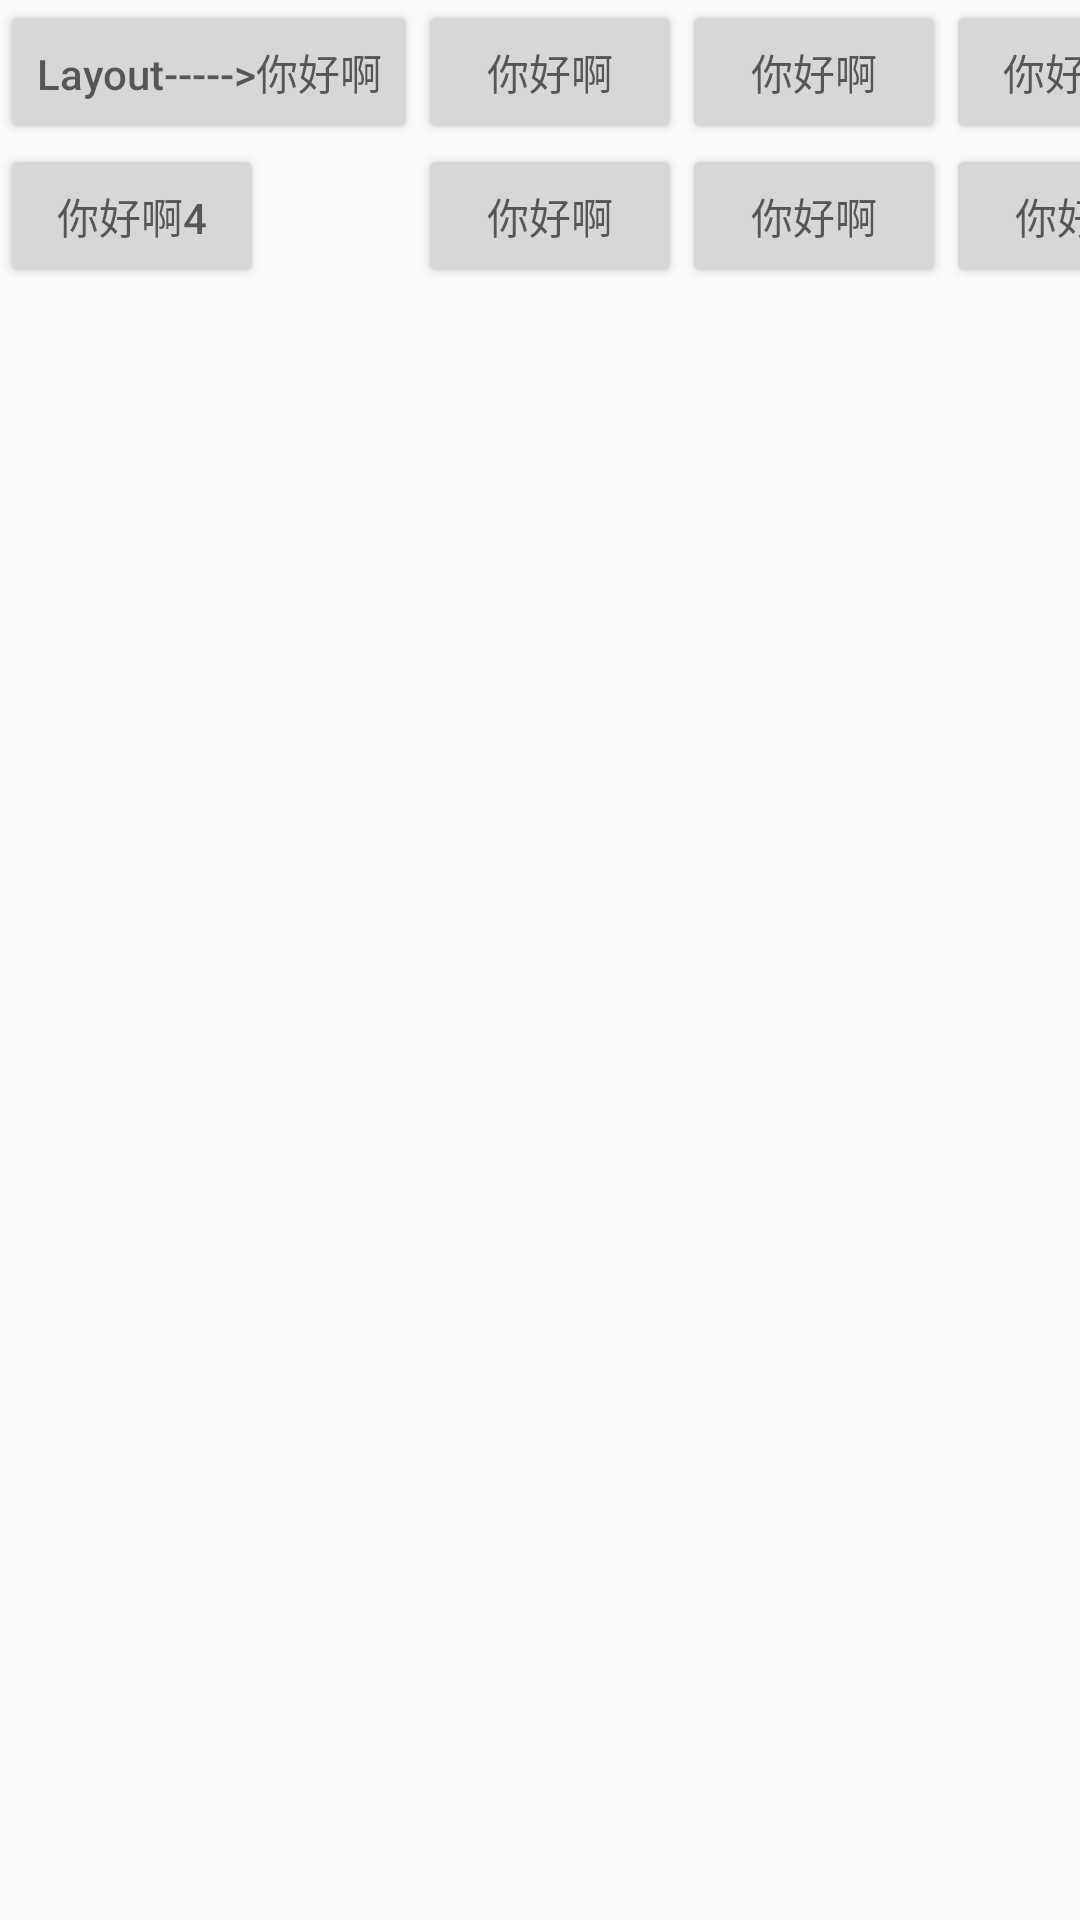

This screen was rendered from an Android layout file. Write that file and the resources it references.
<!-- AndroidManifest.xml: application theme AppTheme -->
<!-- res/layout/activity_main4.xml -->
<?xml version="1.0" encoding="utf-8"?>
<GridLayout
    xmlns:android="http://schemas.android.com/apk/res/android"
    android:layout_height="wrap_content"
    android:layout_width="wrap_content"
    android:rowCount="6"
    android:columnCount="4"
    >
    <include layout="@layout/layout"></include>
    <Button
        android:layout_height="wrap_content"
        android:layout_width="wrap_content"
        android:layout_rowSpan="4"
        android:hint="你好啊"
        ></Button>
    <Button
        android:layout_height="wrap_content"
        android:layout_width="wrap_content"
        android:hint="你好啊"
        ></Button>
    <Button
        android:layout_height="wrap_content"
        android:layout_width="wrap_content"
        android:hint="你好啊3"
        android:layout_column="3"
        ></Button>
    <Button
        android:layout_height="wrap_content"
        android:layout_width="wrap_content"
        android:layout_row="3"
        android:hint="你好啊4"
        ></Button>
    <Button
        android:layout_height="wrap_content"
        android:layout_width="wrap_content"
        android:hint="你好啊"
        ></Button>
    <Button
        android:layout_height="wrap_content"
        android:layout_width="wrap_content"
        android:hint="你好啊"
        ></Button>
    <Button
        android:layout_height="wrap_content"
        android:layout_width="wrap_content"
        android:hint="你好啊"
        ></Button>

</GridLayout>
<!-- res/layout/layout.xml (included above) -->
<?xml version="1.0" encoding="utf-8"?>
<LinearLayout xmlns:android="http://schemas.android.com/apk/res/android"
    android:layout_width="wrap_content"
    android:layout_height="wrap_content">
    <Button
        android:layout_height="wrap_content"
        android:layout_width="wrap_content"
        android:hint="Layout----->你好啊"
        android:layout_columnSpan="4"
        ></Button>
</LinearLayout>
<!-- resources referenced by this layout -->
<resources>
  <style name="AppTheme" parent="Theme.AppCompat.Light.DarkActionBar">
          
          <item name="colorPrimary">@color/colorPrimary</item>
          <item name="colorPrimaryDark">@color/colorPrimaryDark</item>
          <item name="colorAccent">@color/colorAccent</item>
      </style>
  <!-- not gathered from this repository: default colours our renderer supplied (Android Studio template values) -->
  <color name="colorPrimary">#FF6200EE</color>
  <color name="colorPrimaryDark">#FF3700B3</color>
  <color name="colorAccent">#FF03DAC5</color>
</resources>
